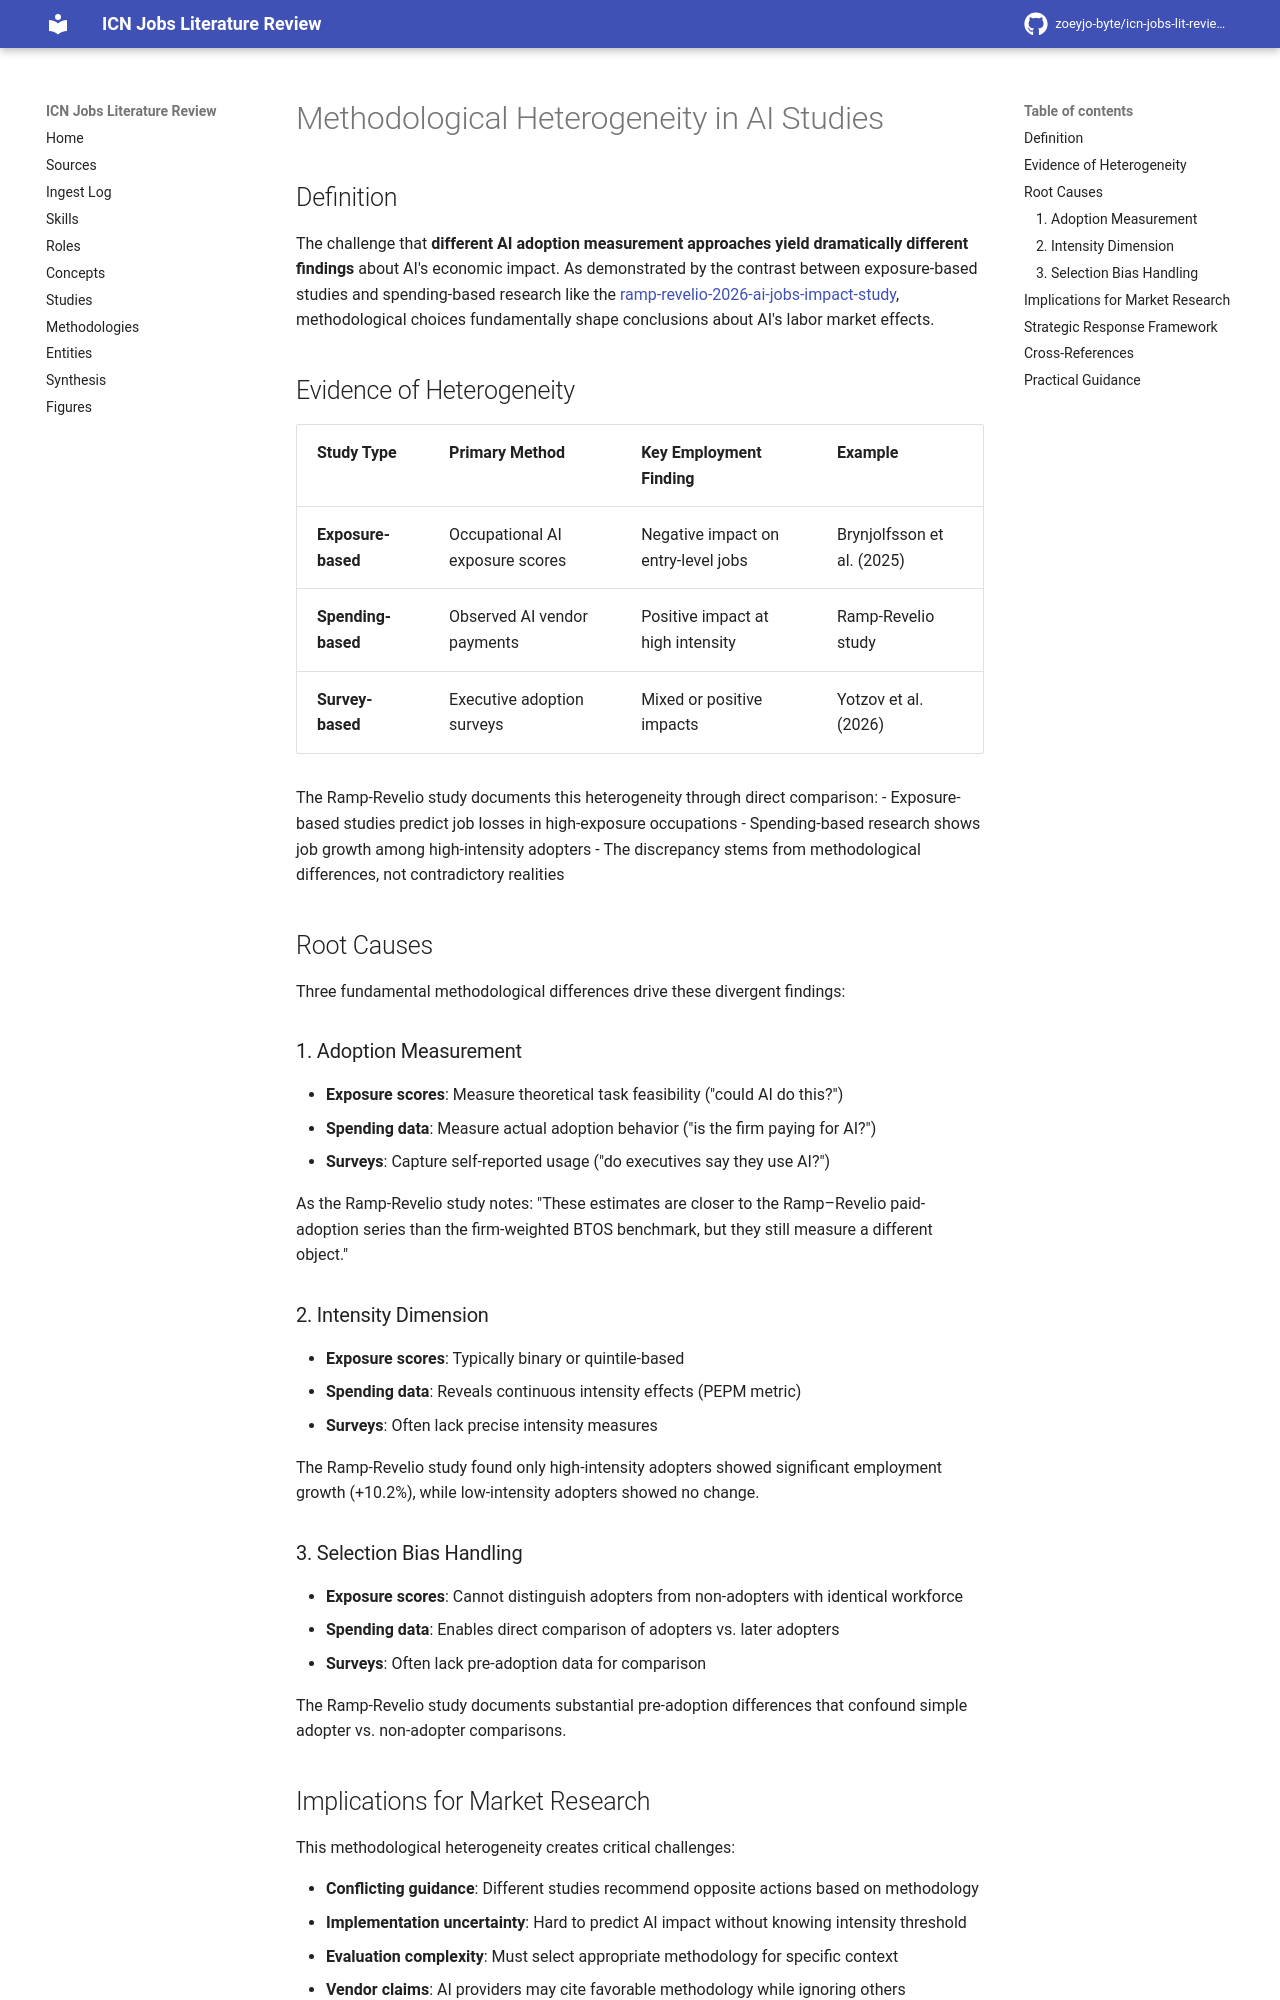

repository: zoeyjo-byte/icn-jobs-lit-review · page: concepts/methodological-heterogeneity-in-ai-studies/index.html · generator: mkdocs

# Methodological Heterogeneity in AI Studies

## Definition

The challenge that **different AI adoption measurement approaches yield dramatically different findings** about AI's economic impact. As demonstrated by the contrast between exposure-based studies and spending-based research like the [[ramp-revelio-2026-ai-jobs-impact-study]], methodological choices fundamentally shape conclusions about AI's labor market effects.

## Evidence of Heterogeneity

| Study Type | Primary Method | Key Employment Finding | Example |
|------------|----------------|------------------------|---------|
| **Exposure-based** | Occupational AI exposure scores | Negative impact on entry-level jobs | Brynjolfsson et al. (2025) |
| **Spending-based** | Observed AI vendor payments | Positive impact at high intensity | Ramp-Revelio study |
| **Survey-based** | Executive adoption surveys | Mixed or positive impacts | Yotzov et al. (2026) |

The Ramp-Revelio study documents this heterogeneity through direct comparison:
- Exposure-based studies predict job losses in high-exposure occupations
- Spending-based research shows job growth among high-intensity adopters
- The discrepancy stems from methodological differences, not contradictory realities

## Root Causes

Three fundamental methodological differences drive these divergent findings:

### 1. Adoption Measurement

- **Exposure scores**: Measure theoretical task feasibility ("could AI do this?")
- **Spending data**: Measure actual adoption behavior ("is the firm paying for AI?")
- **Surveys**: Capture self-reported usage ("do executives say they use AI?")

As the Ramp-Revelio study notes: "These estimates are closer to the Ramp–Revelio paid-adoption series than the firm-weighted BTOS benchmark, but they still measure a different object."

### 2. Intensity Dimension

- **Exposure scores**: Typically binary or quintile-based
- **Spending data**: Reveals continuous intensity effects (PEPM metric)
- **Surveys**: Often lack precise intensity measures

The Ramp-Revelio study found only high-intensity adopters showed significant employment growth (+10.2%), while low-intensity adopters showed no change.

### 3. Selection Bias Handling

- **Exposure scores**: Cannot distinguish adopters from non-adopters with identical workforce
- **Spending data**: Enables direct comparison of adopters vs. later adopters
- **Surveys**: Often lack pre-adoption data for comparison

The Ramp-Revelio study documents substantial pre-adoption differences that confound simple adopter vs. non-adopter comparisons.

## Implications for Market Research

This methodological heterogeneity creates critical challenges:

- **Conflicting guidance**: Different studies recommend opposite actions based on methodology
- **Implementation uncertainty**: Hard to predict AI impact without knowing intensity threshold
- **Evaluation complexity**: Must select appropriate methodology for specific context
- **Vendor claims**: AI providers may cite favorable methodology while ignoring others
